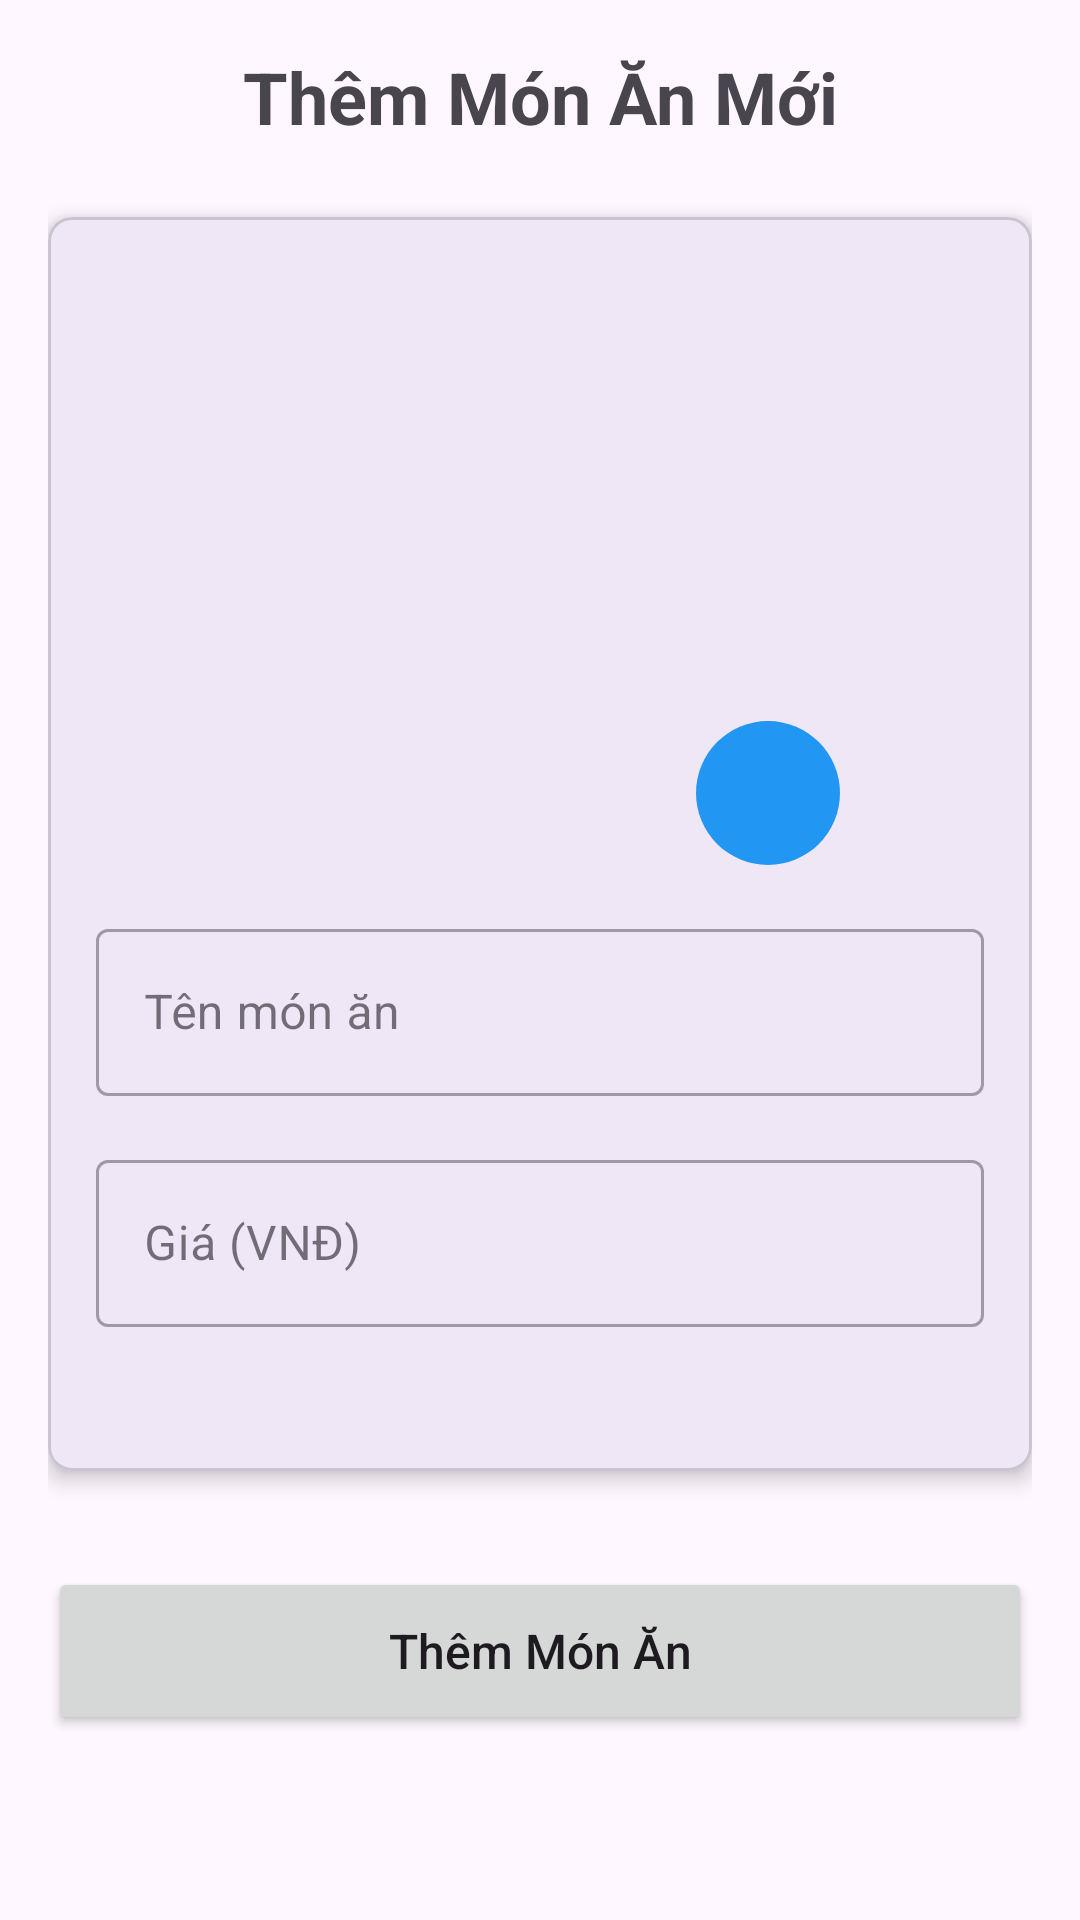

Here is an Android app screen rendered from its layout file. Give the layout XML and the strings, colors and styles it references.
<!-- AndroidManifest.xml: application theme Theme._21A100100239_NgoQuocMinh -->
<!-- res/layout/activity_upload.xml -->
<?xml version="1.0" encoding="utf-8"?>
<ScrollView xmlns:android="http://schemas.android.com/apk/res/android"
    xmlns:app="http://schemas.android.com/apk/res-auto"
    android:layout_width="match_parent"
    android:layout_height="match_parent"
    android:id="@+id/main"
    android:fillViewport="true">

    <LinearLayout
        android:layout_width="match_parent"
        android:layout_height="wrap_content"
        android:orientation="vertical"
        android:padding="16dp">

        <TextView
            android:layout_width="match_parent"
            android:layout_height="wrap_content"
            android:text="Thêm Món Ăn Mới"
            android:textSize="24sp"
            android:textStyle="bold"
            android:gravity="center"
            android:layout_marginBottom="24dp" />

        <com.google.android.material.card.MaterialCardView
            android:layout_width="match_parent"
            android:layout_height="wrap_content"
            android:layout_marginBottom="16dp"
            app:cardCornerRadius="8dp"
            app:cardElevation="4dp">

            <LinearLayout
                android:layout_width="match_parent"
                android:layout_height="wrap_content"
                android:orientation="vertical"
                android:padding="16dp">

                <FrameLayout
                    android:layout_width="200dp"
                    android:layout_height="200dp"
                    android:layout_gravity="center"
                    android:layout_marginBottom="16dp">

                    <ImageView
                        android:id="@+id/foodImageView"
                        android:layout_width="match_parent"
                        android:layout_height="match_parent"
                        android:scaleType="centerCrop"
                        android:src="@drawable/uploadimg"
                        />

                    <ImageButton
                        android:id="@+id/btnSelectImage"
                        android:layout_width="48dp"
                        android:layout_height="48dp"
                        android:layout_gravity="bottom|end"
                        android:background="@drawable/circle_background"
                        android:src="@drawable/ic_camera" />
                </FrameLayout>

                <com.google.android.material.textfield.TextInputLayout
                    android:layout_width="match_parent"
                    android:layout_height="wrap_content"
                    android:layout_marginBottom="16dp"
                    style="@style/Widget.MaterialComponents.TextInputLayout.OutlinedBox">

                    <com.google.android.material.textfield.TextInputEditText
                        android:id="@+id/edtFoodName"
                        android:layout_width="match_parent"
                        android:layout_height="wrap_content"
                        android:hint="Tên món ăn"
                        android:inputType="text" />
                </com.google.android.material.textfield.TextInputLayout>

                <com.google.android.material.textfield.TextInputLayout
                    android:layout_width="match_parent"
                    android:layout_height="wrap_content"
                    android:layout_marginBottom="16dp"
                    style="@style/Widget.MaterialComponents.TextInputLayout.OutlinedBox">

                    <com.google.android.material.textfield.TextInputEditText
                        android:id="@+id/edtFoodPrice"
                        android:layout_width="match_parent"
                        android:layout_height="wrap_content"
                        android:hint="Giá (VNĐ)"
                        android:inputType="numberDecimal" />
                </com.google.android.material.textfield.TextInputLayout>

                <com.google.android.material.textfield.TextInputLayout
                    android:layout_width="match_parent"
                    android:layout_height="wrap_content"
                    android:layout_marginBottom="16dp"
                    style="@style/Widget.MaterialComponents.TextInputLayout.OutlinedBox"/>

            </LinearLayout>
        </com.google.android.material.card.MaterialCardView>

        <Button
            android:id="@+id/btnAddFood"
            android:layout_width="match_parent"
            android:layout_height="56dp"
            android:text="Thêm Món Ăn"
            android:textSize="16sp"
            android:textAllCaps="false"
            android:layout_marginTop="16dp" />
    </LinearLayout>
</ScrollView>
<!-- resources referenced by this layout -->
<resources>
  <!-- drawable circle_background (drawable) -->
  <?xml version="1.0" encoding="utf-8"?>
  <shape xmlns:android="http://schemas.android.com/apk/res/android"
      android:shape="oval">
      <solid android:color="#2196F3" />
      <padding
          android:bottom="8dp"
          android:left="8dp"
          android:right="8dp"
          android:top="8dp" />
  </shape>
  <style name="Theme._21A100100239_NgoQuocMinh" parent="Base.Theme._21A100100239_NgoQuocMinh" />
  <style name="Base.Theme._21A100100239_NgoQuocMinh" parent="Theme.Material3.DayNight.NoActionBar">
          
          
      </style>
</resources>
